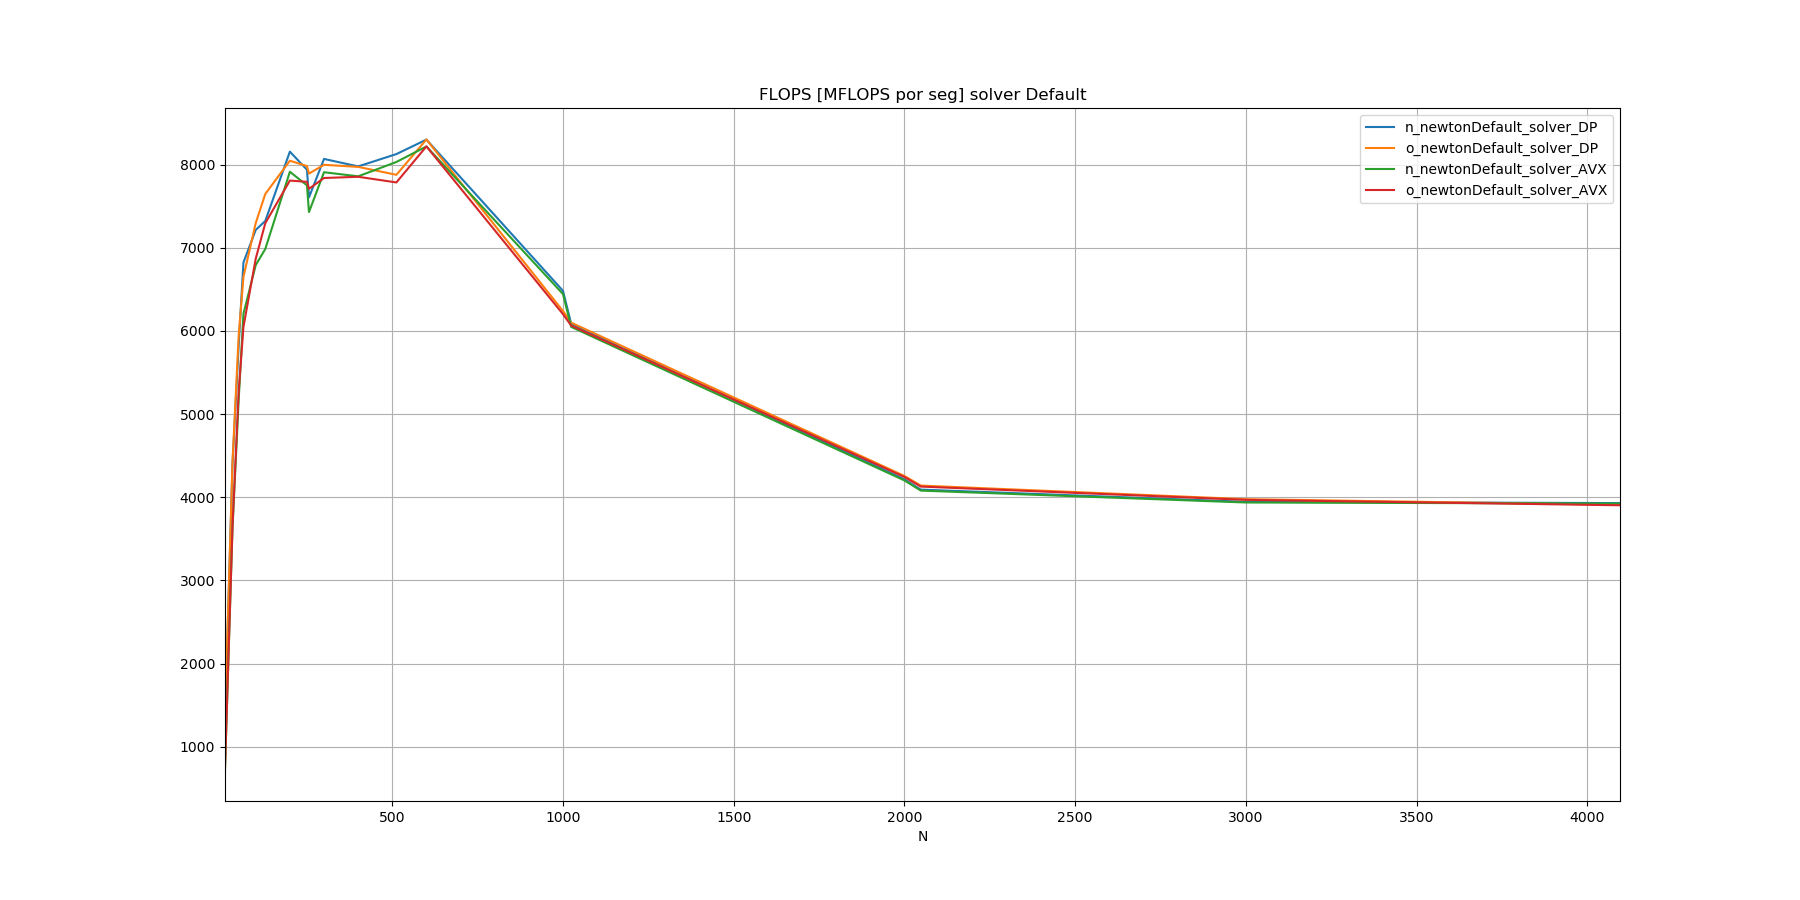

Data behind this chart, as committed beside it:
N, n_newtonDefault_solver_DP, o_newtonDefault_solver_DP, n_newtonDefault_solver_AVX, o_newtonDefault_solver_AVX
10, 1322, 1354, 726.7, 744
32, 4402, 4424, 3631, 3649
50, 5821, 5936, 5166, 5269
64, 6823, 6649, 6206, 6047
100, 7214, 7296, 6791, 6869
128, 7322, 7646, 6985, 7295
200, 8155, 8046, 7914, 7808
250, 7938, 7982, 7750, 7793
256, 7606, 7892, 7429, 7709
300, 8068, 7997, 7908, 7838
400, 7978, 7972, 7859, 7853
512, 8126, 7877, 8031, 7785
600, 8300, 8301, 8218, 8219
1000, 6482, 6239, 6443, 6202
1024, 6084, 6099, 6048, 6063
2000, 4215, 4256, 4202, 4243
2048, 4092, 4140, 4080, 4128
3000, 3945, 3977, 3937, 3969
4096, 3930, 3909, 3924, 3904
